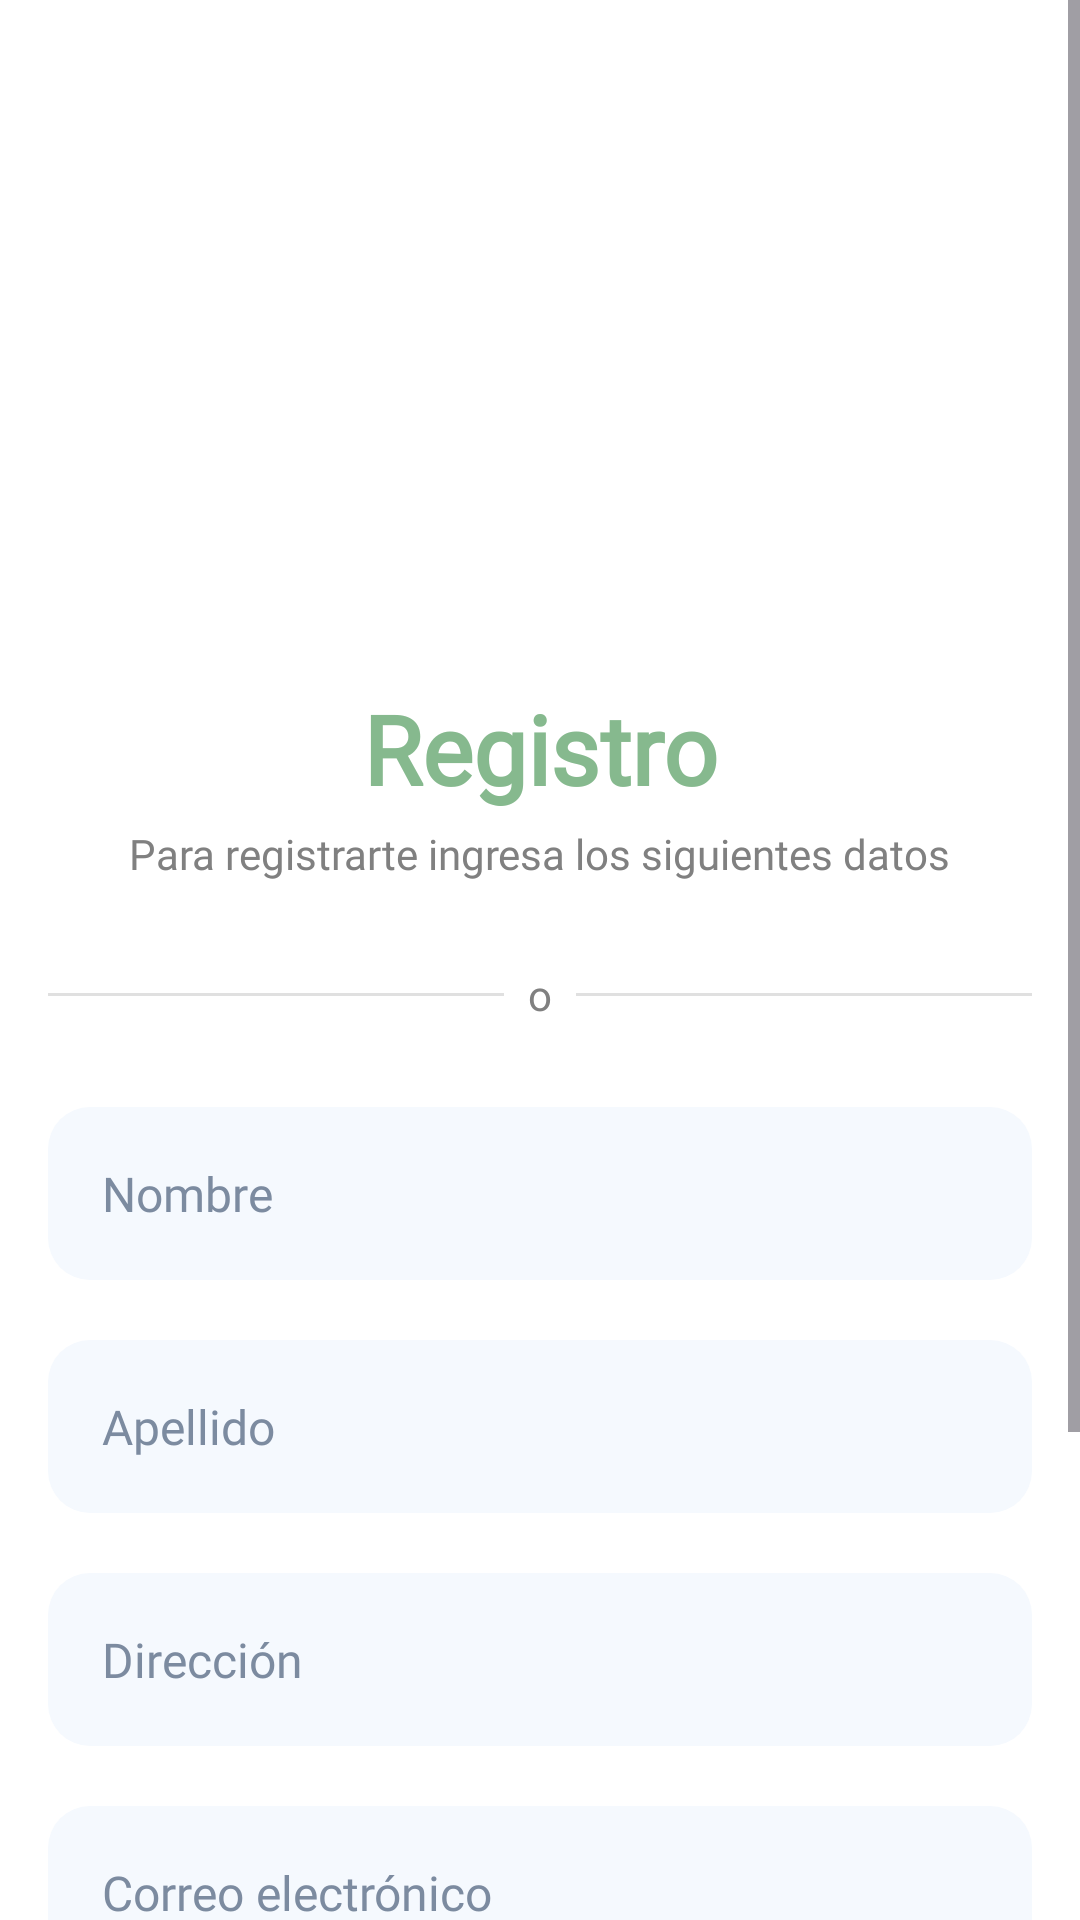

Here is an Android app screen rendered from its layout file. Give the layout XML and the strings, colors and styles it references.
<!-- AndroidManifest.xml: application theme Theme.Huelllitas -->
<!-- res/layout/fragment_register.xml -->
<?xml version="1.0" encoding="utf-8"?>
<ScrollView xmlns:android="http://schemas.android.com/apk/res/android"
    android:layout_width="match_parent"
    android:layout_height="match_parent"
    android:background="@color/white">

    <LinearLayout
        android:layout_width="match_parent"
        android:layout_height="match_parent"
        android:orientation="vertical"
        android:gravity="center"
        android:padding="16dp">

        <ImageView
            android:id="@+id/imageView9"
            android:layout_width="200dp"
            android:layout_height="200dp"
            android:src="@mipmap/logo_huellitas" />

        <TextView
            android:id="@+id/txtTitle"
            android:layout_width="wrap_content"
            android:layout_height="wrap_content"
            style="@style/TitleText"
            android:text="@string/register_title" />

        <TextView
            android:id="@+id/txtSubtitle"
            android:layout_width="wrap_content"
            android:layout_height="wrap_content"
            android:layout_gravity="center"
            style="@style/SubtitleText"
            android:text="@string/register_subtitle"/>



        <LinearLayout
            android:layout_width="match_parent"
            android:layout_height="wrap_content"
            android:gravity="center"
            android:layout_marginTop="20dp"
            android:orientation="horizontal">

            <View
                android:layout_width="0dp"
                android:layout_height="1dp"
                android:layout_weight="1"
                android:background="#E0E0E0" />

            <TextView
                android:layout_width="wrap_content"
                android:layout_height="wrap_content"
                android:text="@string/o_label"
                android:textSize="14sp"
                android:textColor="#808080"
                android:padding="8dp"/>

            <View
                android:layout_width="0dp"
                android:layout_height="1dp"
                android:layout_weight="1"
                android:background="#E0E0E0" />

        </LinearLayout>

        <EditText
            android:id="@+id/editTextName"
            style="@style/InputField"
            android:layout_marginTop="20dp"
            android:hint="@string/name_label"
            android:text=""
            android:inputType="textPersonName"/>

        <EditText
            android:id="@+id/editTextLastName"
            style="@style/InputField"
            android:layout_marginTop="20dp"
            android:hint="@string/lastName_label"
            android:text=""
            android:inputType="textPersonName"/>

        <EditText
            android:id="@+id/editTextAddress"
            style="@style/InputField"
            android:layout_marginTop="20dp"
            android:hint="@string/address_label"
            android:text=""
            android:inputType="text"/>

        <EditText
            android:id="@+id/editTextEmail"
            style="@style/InputField"
            android:layout_marginTop="20dp"
            android:hint="@string/email_label"
            android:text=""
            android:inputType="textEmailAddress"/>

        <EditText
            android:id="@+id/editTextPassword"
            style="@style/InputField"
            android:layout_marginTop="12dp"
            android:hint="@string/password_label"
            android:inputType="textPassword"/>



        <Button
            android:id="@+id/buttonLogin"
            style="@style/PrimaryButton"
            android:text="@string/register_buton"/>

        <TextView
            android:id="@+id/loginText"
            android:layout_width="wrap_content"
            android:layout_height="wrap_content"
            android:layout_gravity="center"
            android:layout_marginTop="16dp"
            android:text="@string/alredy_have_account"
            android:textColor="#000000"
            android:textSize="14sp" />

    </LinearLayout>

</ScrollView>
<!-- resources referenced by this layout -->
<resources>
  <color name="white">#FFFFFFFF</color>
  <!-- mipmap logo_huellitas: png bitmap (drawable, 22186 bytes) -->
  <string name="address_label">Dirección</string>
  <string name="alredy_have_account">¿Ya tienes una cuenta?</string>
  <string name="email_label">Correo electrónico</string>
  <string name="lastName_label">Apellido</string>
  <string name="name_label">Nombre</string>
  <string name="o_label">o</string>
  <string name="password_label">Contraseña</string>
  <string name="register_buton">Crear cuenta</string>
  <string name="register_subtitle">Para registrarte ingresa los siguientes datos</string>
  <string name="register_title">Registro</string>
  <style name="InputField">
          <item name="android:layout_width">match_parent</item>
          <item name="android:layout_height">wrap_content</item>
          <item name="android:background">@drawable/bg_input</item>
          <item name="android:padding">18dp</item>
          <item name="android:textColor">@color/black</item>
          <item name="android:textColorHint">@color/gray</item>
          <item name="cornerRadius">28dp</item>
          <item name="android:textSize">16sp</item>
          <item name="android:fontFamily">@font/poppins_regular</item>
      </style>
  <style name="PrimaryButton">
          <item name="android:layout_width">match_parent</item>
          <item name="android:layout_height">wrap_content</item>
          <item name="android:backgroundTint">@color/primary</item>
          <item name="android:textColor">@color/white</item>
          <item name="android:layout_marginTop">20dp</item>
          <item name="android:paddingVertical">18dp</item>
          <item name="cornerRadius">14dp</item>
          <item name="android:textSize">16sp</item>
          <item name="android:fontFamily">@font/poppins_bold</item>
  
      </style>
  <style name="SubtitleText">
          <item name="android:textSize">14sp</item>
          <item name="android:gravity">center</item>
          <item name="android:textColor">#808080</item>
          <item name="android:layout_marginTop">4dp</item>
          <item name="android:fontFamily">@font/poppins_regular</item>
  
      </style>
  <style name="TitleText">
          <item name="android:textSize">32sp</item>
          <item name="android:textStyle">bold</item>
          <item name="android:gravity">center</item>
          <item name="android:textColor">#86B98E</item>
          <item name="android:layout_marginTop">12dp</item>
  
          <item name="android:fontFamily">@font/poppins_bold</item>
  
      </style>
  <style name="Theme.Huelllitas" parent="Base.Theme.Huelllitas" />
  <!-- drawable bg_input (drawable) -->
  <shape xmlns:android="http://schemas.android.com/apk/res/android"
      android:shape="rectangle">
      <solid android:color="@color/bg_inputs"/>
      <corners android:radius="14dp"/>
  </shape>
  <color name="black">#FF000000</color>
  <color name="gray">#7C8BA0</color>
  <color name="primary">#9AC78B</color>
  <style name="Base.Theme.Huelllitas" parent="Theme.Material3.DayNight.NoActionBar">
          
          
      </style>
  <color name="bg_inputs">#F5F9FE</color>
</resources>
